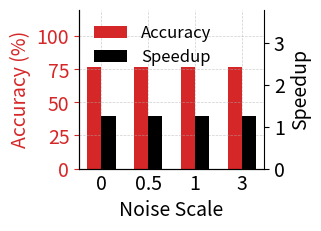

This figure's Python source:
import matplotlib.pyplot as plt
import numpy as np

# 定义数据
bandwidths = ['0', '0.5', '1', '3']
x = np.arange(len(bandwidths))  # x 轴位置

# Accuracy 数据
avg_loss_Flux = [0.7643, 0.7644, 0.7644, 0.7644]
avg_loss_Flux = [x * 100 for x in avg_loss_Flux]

# Speedup 数据
speedup_Flux = [1.25, 1.25, 1.25, 1.25]

# 设置样式
font_size = 14
bar_width = 0.3
line_width = 2
marker_size = 2.5
bar_label_font_size = 11

# 颜色设置
color_acc = '#d62728'  # 红色 (Accuracy)
color_speedup = 'black'  # 蓝色 (Speedup)

# 创建图像
fig, ax1 = plt.subplots(figsize=(3.3, 2.4), dpi=300)

# 调整 x 轴，确保折线点正对柱状图中心
x_shifted = x  # 让折线和柱状图对齐

# 左 y 轴 (Accuracy) —— Flux 柱状图
bars1 = ax1.bar(x_shifted - bar_width/2, avg_loss_Flux, width=bar_width, color=color_acc, label='Accuracy')

# 右 y 轴 (Speedup) —— Flux 柱状图
ax2 = ax1.twinx()
bars2 = ax2.bar(x_shifted + bar_width/2, speedup_Flux, width=bar_width, color=color_speedup, label='Speedup')

# 设置 x 轴
ax1.set_xticks(x_shifted)
ax1.set_xticklabels(bandwidths, fontsize=font_size)
ax1.set_xlabel('Noise Scale', fontsize=font_size)

# 设置 y 轴标签
ax1.set_ylabel('Accuracy (%)', fontsize=font_size, color=color_acc)
ax2.set_ylabel('Speedup', fontsize=font_size, color=color_speedup)

# 调整 y 轴范围和刻度
ax1.set_ylim(0, 120)
ax1.set_yticks([0, 25, 50, 75, 100])
ax2.set_ylim(0, 3.8)

# 调整刻度样式
ax1.tick_params(axis='y', labelsize=font_size, colors=color_acc)
ax2.tick_params(axis='y', labelsize=font_size, colors=color_speedup)
ax1.tick_params(axis='x', which='major', labelsize=font_size, direction='in', length=4)

# 隐藏上、右边框
ax1.spines['top'].set_visible(False)
ax2.spines['top'].set_visible(False)
ax1.spines['right'].set_visible(False)

# 添加网格线
ax1.grid(axis='both', linestyle='--', alpha=0.6, linewidth=0.5)

# 分开 Legend，竖着叠放
ax1.legend(loc='upper left', fontsize=12, frameon=False, ncol=1)  # Accuracy 的 legend
ax2.legend(loc='upper left', fontsize=12, frameon=False, bbox_to_anchor=(0, 0.85), ncol=1)  # Speedup 的 legend

# 调整布局并保存
plt.tight_layout()
plt.savefig('Flux_privacy_combined_fixed.pdf', format='pdf', dpi=300, bbox_inches='tight', pad_inches=0.0)
plt.savefig('Flux_privacy_combined_fixed.png', format='png', dpi=300, bbox_inches='tight', pad_inches=0.0)
plt.show()